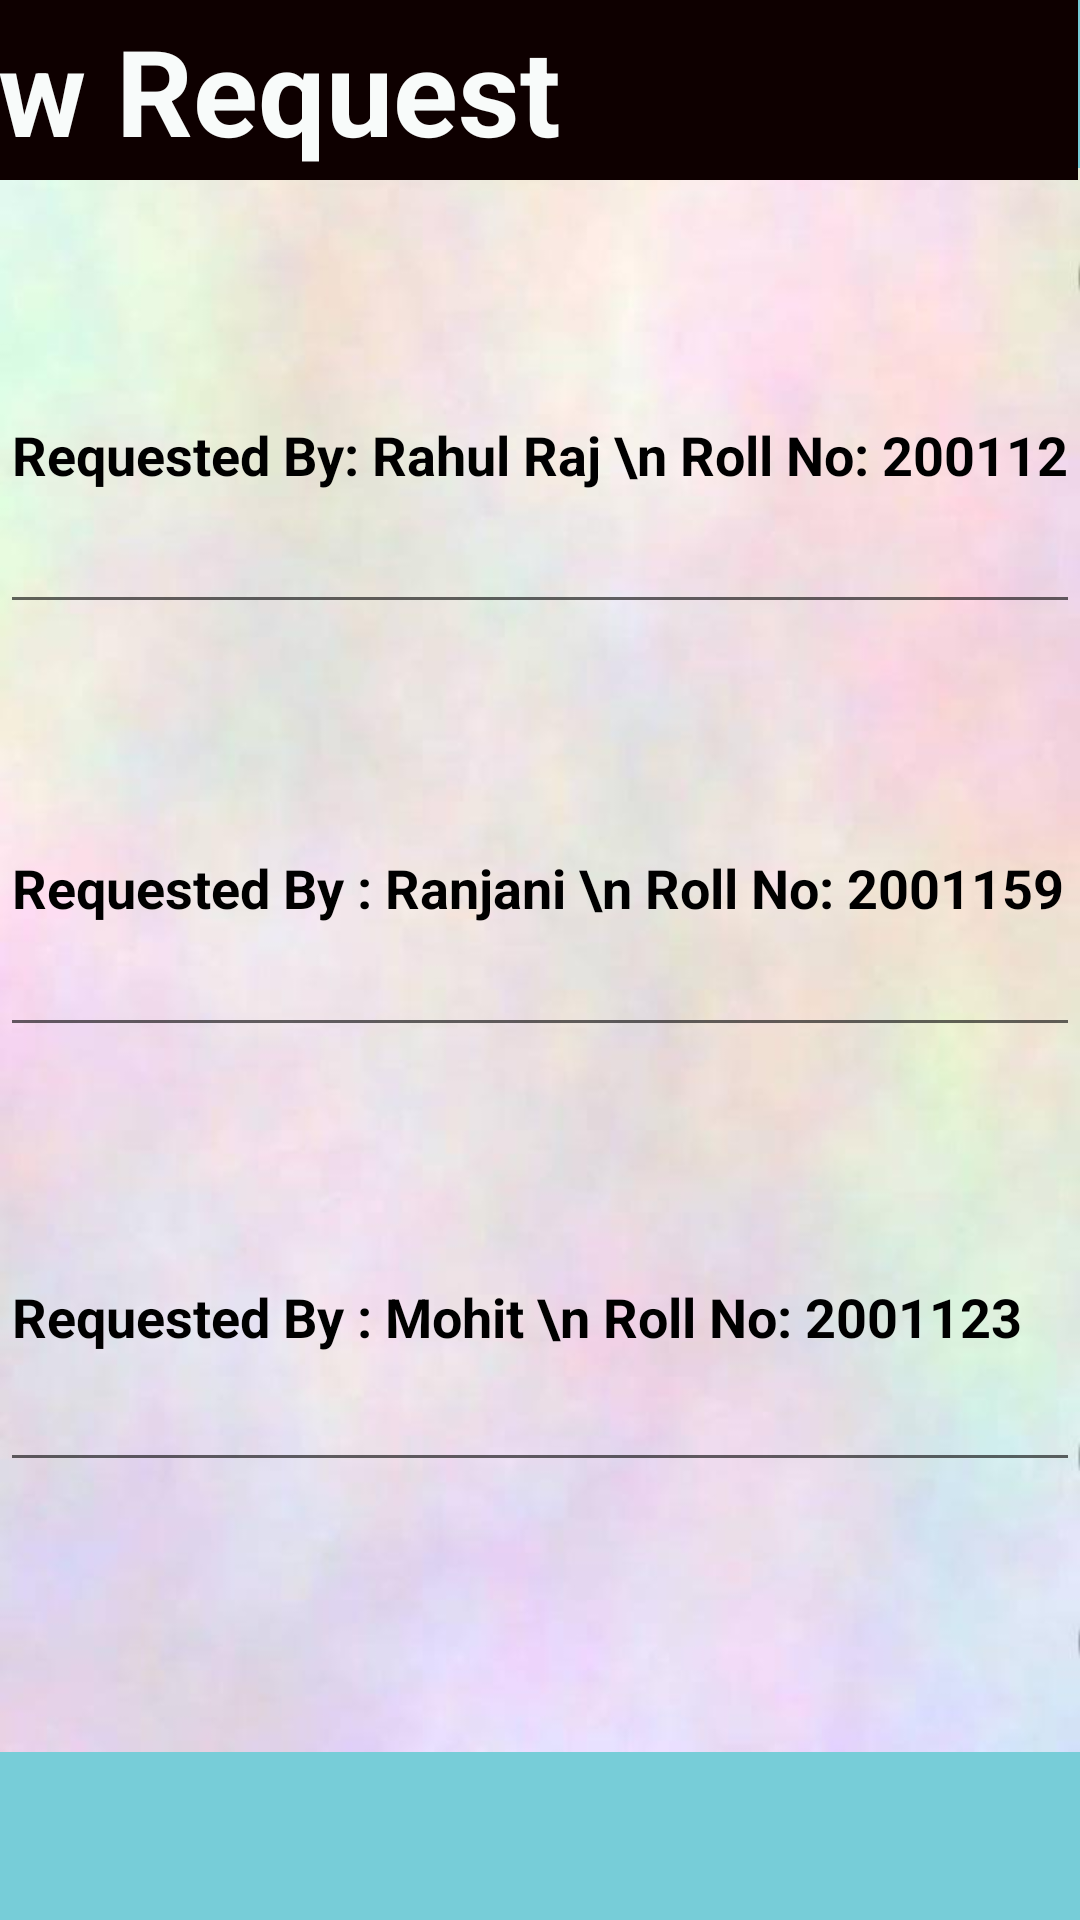

This screen was rendered from an Android layout file. Write that file and the resources it references.
<!-- AndroidManifest.xml: application theme Theme.20011242001159 -->
<!-- res/layout/activity_view_requests1.xml -->
<?xml version="1.0" encoding="utf-8"?>

<androidx.constraintlayout.widget.ConstraintLayout xmlns:android="http://schemas.android.com/apk/res/android"
    xmlns:app="http://schemas.android.com/apk/res-auto"
    xmlns:tools="http://schemas.android.com/tools"
    android:layout_width="match_parent"
    android:layout_height="match_parent"
    android:background="#77CDD8"
    tools:context=".viewRequests1">

    <ImageView
        android:layout_width="match_parent"
        android:layout_height="match_parent"
        android:src="@drawable/jjj"
        tools:layout_editor_absoluteX="0dp"
        tools:layout_editor_absoluteY="30dp" />

    <EditText
        android:id="@+id/editTextTextPersonName"
        android:layout_width="410dp"
        android:layout_height="60dp"
        android:layout_marginEnd="1dp"
        android:layout_marginRight="1dp"
        android:background="#0E0000"
        android:ems="10"
        android:text="New Request"
        android:textColor="#F8FBFA"
        android:textColorHint="#C58B8B"
        android:textSize="40sp"
        android:textStyle="bold"
        app:layout_constraintEnd_toEndOf="parent"
        app:layout_constraintHorizontal_bias="1.0"
        app:layout_constraintStart_toStartOf="parent"
        app:layout_constraintTop_toTopOf="parent"
        tools:ignore="MissingConstraints" />

    <EditText
        android:id="@+id/editTextTextPersonName2"
        android:layout_width="match_parent"
        android:layout_height="116dp"
        android:layout_marginTop="32dp"
        android:ems="10"
        android:inputType="textPersonName"
        android:text="Requested By: Rahul Raj \n Roll No: 2001123"
        android:textColor="#000"
        android:textStyle="bold"
        app:layout_constraintEnd_toEndOf="parent"
        app:layout_constraintStart_toStartOf="parent"
        app:layout_constraintTop_toBottomOf="@+id/editTextTextPersonName" />

    <EditText
        android:id="@+id/editTextTextPersonName3"
        android:layout_width="match_parent"
        android:layout_height="113dp"
        android:layout_marginTop="32dp"
        android:ems="10"
        android:inputType="textPersonName"
        android:text="Requested By : Mohit \n Roll No: 2001123"
        android:textColor="#000"
        android:textStyle="bold"
        app:layout_constraintEnd_toEndOf="parent"
        app:layout_constraintStart_toStartOf="parent"
        app:layout_constraintTop_toBottomOf="@+id/editTextTextPersonName4" />

    <EditText
        android:id="@+id/editTextTextPersonName4"
        android:layout_width="match_parent"
        android:layout_height="109dp"
        android:layout_marginTop="32dp"
        android:ems="10"
        android:inputType="textPersonName"
        android:text="Requested By : Ranjani \n Roll No: 2001159"
        android:textColor="#000"
        android:textStyle="bold"
        app:layout_constraintEnd_toEndOf="parent"
        app:layout_constraintStart_toStartOf="parent"
        app:layout_constraintTop_toBottomOf="@+id/editTextTextPersonName2" />

</androidx.constraintlayout.widget.ConstraintLayout>
<!-- resources referenced by this layout -->
<resources>
  <!-- drawable jjj: jpeg bitmap (drawable, 20469 bytes) -->
  <style name="Theme.20011242001159" parent="Theme.MaterialComponents.DayNight.DarkActionBar">
          
          <item name="colorPrimary">@color/purple_500</item>
          <item name="colorPrimaryVariant">@color/purple_700</item>
          <item name="colorOnPrimary">@color/white</item>
          
          <item name="colorSecondary">@color/teal_200</item>
          <item name="colorSecondaryVariant">@color/teal_700</item>
          <item name="colorOnSecondary">@color/black</item>
          
          <item name="android:statusBarColor" tools:targetApi="l">?attr/colorPrimaryVariant</item>
          
      </style>
  <!-- not gathered from this repository: default colours our renderer supplied (Android Studio template values) -->
  <color name="purple_500">#FF6200EE</color>
  <color name="purple_700">#FF3700B3</color>
  <color name="teal_200">#FF03DAC5</color>
  <color name="teal_700">#FF018786</color>
  <color name="black">#FF000000</color>
  <color name="white">#FFFFFFFF</color>
</resources>
